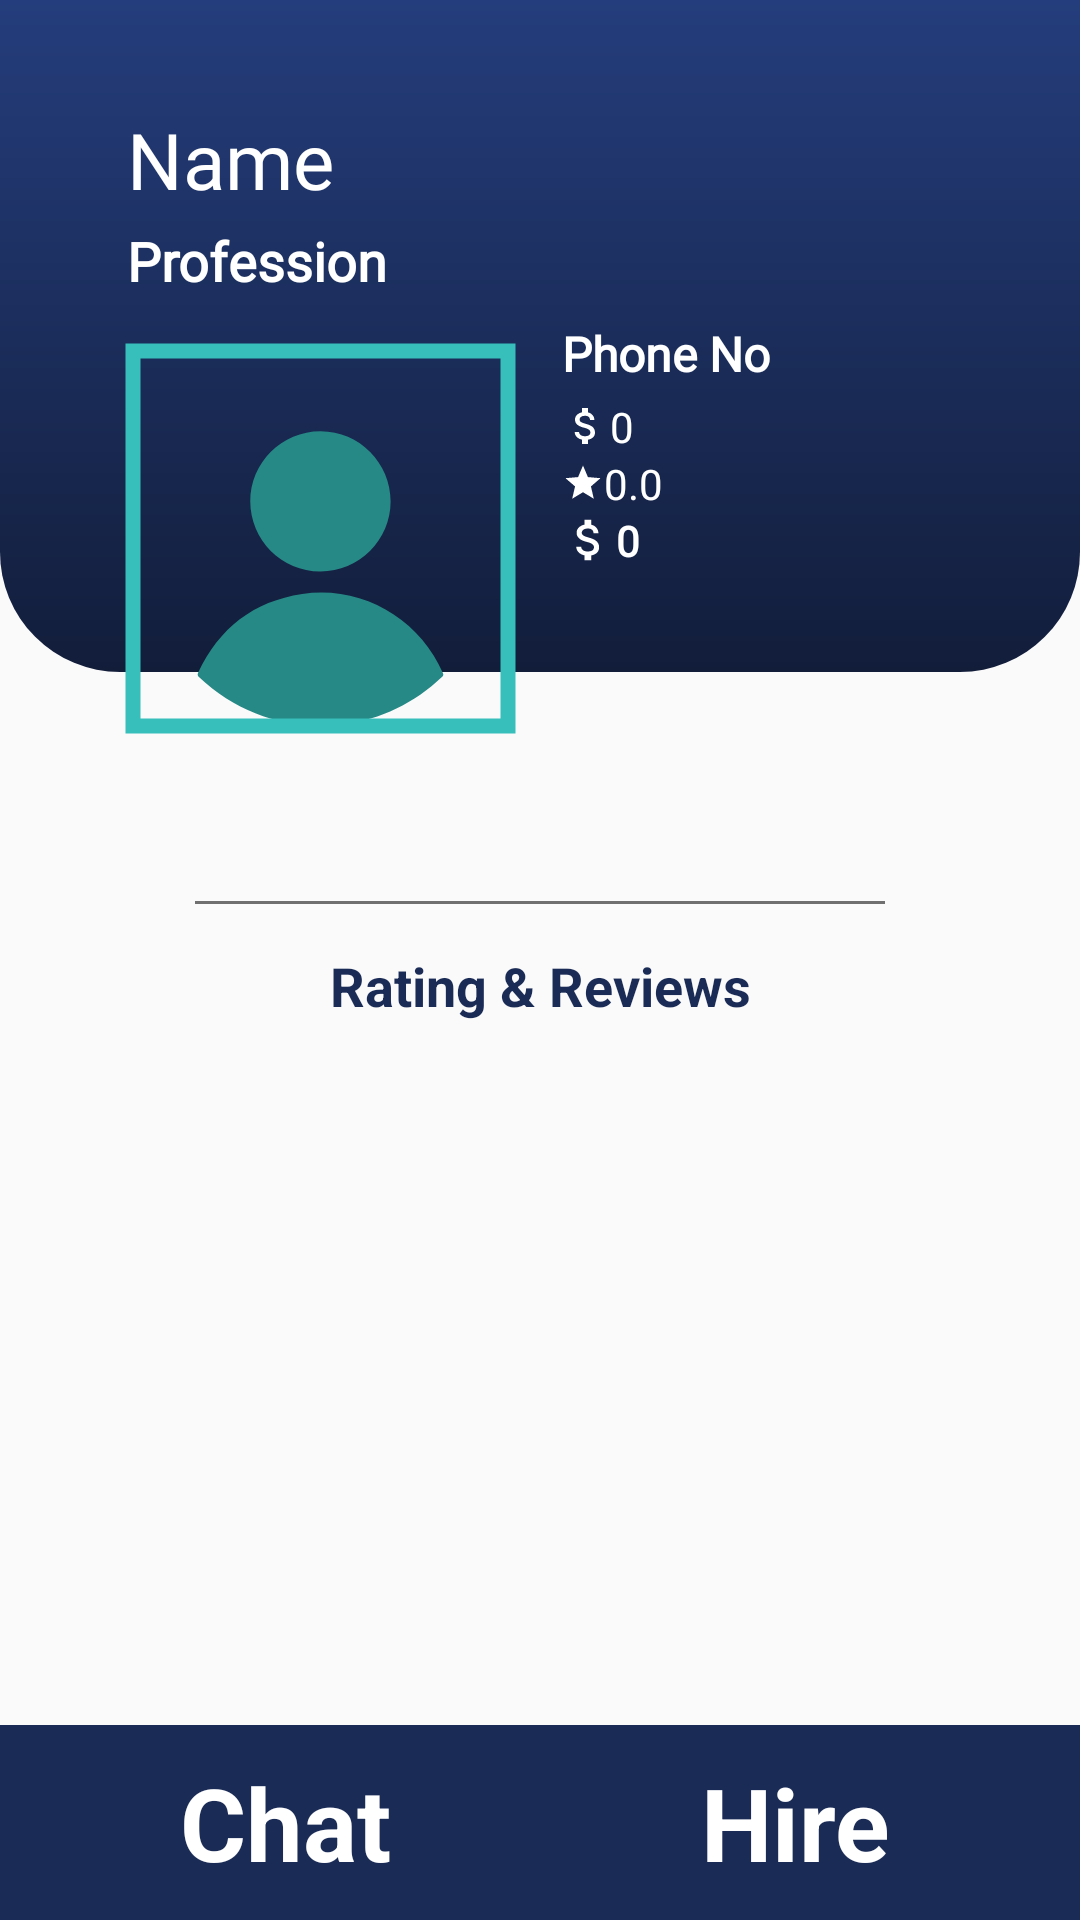

Here is an Android app screen rendered from its layout file. Give the layout XML and the strings, colors and styles it references.
<!-- AndroidManifest.xml: application theme Theme.EmployeeOnDemand -->
<!-- res/layout/activity_service_provider_profile.xml -->
<?xml version="1.0" encoding="utf-8"?>
<androidx.constraintlayout.widget.ConstraintLayout xmlns:android="http://schemas.android.com/apk/res/android"
    xmlns:app="http://schemas.android.com/apk/res-auto"
    xmlns:tools="http://schemas.android.com/tools"
    android:layout_width="match_parent"
    android:layout_height="match_parent"
    tools:context=".Activities.ServiceProviderProfile">

    <androidx.constraintlayout.widget.Guideline
        android:id="@+id/guideline19"
        android:layout_width="wrap_content"
        android:layout_height="wrap_content"
        android:orientation="horizontal"
        app:layout_constraintGuide_percent="1.0" />

    <androidx.constraintlayout.widget.Guideline
        android:id="@+id/guideline20"
        android:layout_width="wrap_content"
        android:layout_height="wrap_content"
        android:orientation="horizontal"
        app:layout_constraintGuide_percent="0.0" />

    <androidx.constraintlayout.widget.Guideline
        android:id="@+id/guideline21"
        android:layout_width="wrap_content"
        android:layout_height="wrap_content"
        android:orientation="vertical"
        app:layout_constraintGuide_percent="0.0" />

    <androidx.constraintlayout.widget.Guideline
        android:id="@+id/guideline22"
        android:layout_width="wrap_content"
        android:layout_height="wrap_content"
        android:orientation="vertical"
        app:layout_constraintGuide_percent="1.0" />

    <androidx.constraintlayout.widget.Guideline
        android:id="@+id/guideline23"
        android:layout_width="wrap_content"
        android:layout_height="wrap_content"
        android:orientation="horizontal"
        app:layout_constraintGuide_percent="0.35" />

    <androidx.constraintlayout.widget.Guideline
        android:id="@+id/guideline24"
        android:layout_width="wrap_content"
        android:layout_height="wrap_content"
        android:orientation="horizontal"
        app:layout_constraintGuide_percent="0.4" />

    <View
        android:id="@+id/view6"
        android:layout_width="0dp"
        android:layout_height="0dp"
        android:background="@drawable/profile_background"
        app:layout_constraintBottom_toTopOf="@+id/guideline23"
        app:layout_constraintEnd_toEndOf="parent"
        app:layout_constraintStart_toStartOf="parent"
        app:layout_constraintTop_toTopOf="parent" />

    <TextView
        android:id="@+id/_nameDetail"
        android:layout_width="wrap_content"
        android:layout_height="wrap_content"
        android:layout_marginStart="8dp"
        android:layout_marginBottom="4dp"
        android:fontFamily="@font/keepcalm_medium"
        android:text="Name"
        android:textColor="#FFFFFF"
        android:textSize="26sp"
        app:layout_constraintBottom_toTopOf="@+id/_professionDetail"
        app:layout_constraintStart_toStartOf="@+id/_profileDetail" />

    <TextView
        android:id="@+id/_professionDetail"
        android:layout_width="wrap_content"
        android:layout_height="wrap_content"
        android:layout_marginStart="8dp"
        android:layout_marginBottom="8dp"
        android:fontFamily="@font/keepcalm_medium"
        android:text="Profession"
        android:textColor="#FFFFFF"
        android:textSize="18sp"
        android:textStyle="bold"
        app:layout_constraintBottom_toTopOf="@+id/_phoneNoDetail"
        app:layout_constraintStart_toStartOf="@+id/_profileDetail"
        app:layout_constraintTop_toBottomOf="@+id/_nameText" />

    <TextView
        android:id="@+id/_phoneNoDetail"
        android:layout_width="wrap_content"
        android:layout_height="wrap_content"
        android:fontFamily="@font/keepcalm_medium"
        android:text="Phone No"
        android:textColor="#FFFFFF"
        android:textSize="16sp"
        android:textStyle="bold"
        app:layout_constraintStart_toStartOf="@+id/linearLayout2"
        app:layout_constraintTop_toTopOf="@+id/_profileDetail"
        tools:ignore="UnknownIdInLayout" />

    <com.google.android.material.imageview.ShapeableImageView
        android:id="@+id/_profileDetail"
        android:layout_width="145dp"
        android:layout_height="145dp"
        android:layout_marginBottom="4dp"
        android:background="@drawable/imagebackfile"
        android:padding="10dp"
        android:src="@drawable/ic_enter_profile_icon"
        app:layout_constraintBottom_toTopOf="@+id/guideline24"
        app:layout_constraintEnd_toEndOf="parent"
        app:layout_constraintHorizontal_bias="0.16"
        app:layout_constraintStart_toStartOf="parent"
        app:shapeAppearanceOverlay="@style/rectangle"
        app:strokeColor="@color/myFavTealLight"
        app:strokeWidth="5dp"
        tools:ignore="MissingConstraints" />

    <LinearLayout
        android:id="@+id/linearLayout2"
        android:layout_width="wrap_content"
        android:layout_height="wrap_content"
        android:layout_marginStart="8dp"
        android:layout_marginTop="4dp"
        android:orientation="vertical"
        app:layout_constraintStart_toEndOf="@+id/_profileDetail"
        app:layout_constraintTop_toBottomOf="@+id/_phoneNoDetail">

        <LinearLayout
            android:layout_width="wrap_content"
            android:layout_height="wrap_content"
            android:orientation="vertical">

            <TextView
                android:id="@+id/_rateDetail"
                android:layout_width="match_parent"
                android:layout_height="match_parent"
                android:layout_weight="1"
                android:drawableLeft="@drawable/ic_baseline_attach_money_24"
                android:fontFamily="@font/keepcalm_medium"
                android:gravity="center_vertical"
                android:text="0"
                android:textColor="@color/white" />

            <TextView
                android:id="@+id/_ratingDetail"
                android:layout_width="match_parent"
                android:layout_height="match_parent"
                android:layout_weight="1"
                android:drawableLeft="@drawable/ic_baseline_star_24"
                android:fontFamily="@font/keepcalm_medium"
                android:gravity="center_vertical"
                android:text="0.0"
                android:textColor="@color/white" />

            <TextView
                android:id="@+id/_earnedDetail"
                android:layout_width="match_parent"
                android:layout_height="match_parent"
                android:layout_weight="1"
                android:drawableLeft="@drawable/ic_baseline_attach_money_bold"
                android:fontFamily="@font/keepcalm_medium"
                android:gravity="center_vertical"
                android:text="0"
                android:textColor="@color/white"
                android:textStyle="bold" />
        </LinearLayout>
    </LinearLayout>

    <ScrollView
        android:layout_width="0dp"
        android:layout_height="0dp"
        android:layout_marginStart="25dp"
        android:layout_marginLeft="25dp"
        android:layout_marginTop="10dp"
        android:layout_marginEnd="25dp"
        android:layout_marginRight="25dp"
        android:layout_marginBottom="25dp"
        app:layout_constraintBottom_toTopOf="@+id/_profileIconLayout"
        app:layout_constraintEnd_toEndOf="parent"
        app:layout_constraintStart_toStartOf="parent"
        app:layout_constraintTop_toTopOf="@+id/guideline24">

        <LinearLayout
            android:layout_width="match_parent"
            android:layout_height="match_parent"
            android:orientation="vertical"
            android:paddingBottom="10dp">

            <TextView
                android:id="@+id/_skillsDetail"
                android:layout_width="match_parent"
                android:layout_height="wrap_content"
                android:layout_marginBottom="10dp"
                android:gravity="center_horizontal"
                android:textColor="@color/myFav"
                android:textSize="18sp" />

            <View
                android:id="@+id/view8"
                android:layout_width="match_parent"
                android:layout_height="1dp"
                android:layout_marginStart="40dp"
                android:layout_marginLeft="40dp"
                android:layout_marginEnd="40dp"
                android:layout_marginRight="40dp"
                android:background="#707070" />

            <TextView
                android:layout_width="match_parent"
                android:layout_height="wrap_content"
                android:layout_marginTop="15dp"
                android:gravity="center_horizontal"
                android:text="Rating &amp; Reviews"
                android:textColor="@color/myFav"
                android:textSize="18sp"
                android:textStyle="bold" />

            <androidx.recyclerview.widget.RecyclerView
                android:id="@+id/_preFeedbackView"
                android:layout_width="match_parent"
                android:layout_height="match_parent"
                tools:listitem="@layout/feedback_items">

            </androidx.recyclerview.widget.RecyclerView>

            <TextView
                android:id="@+id/_noFeedbackText"
                android:layout_width="match_parent"
                android:layout_height="match_parent"
                android:layout_margin="10dp"
                android:gravity="center_horizontal"
                android:text="No Feedback\nYet"
                android:textColor="@color/myFav"
                android:textSize="22sp"
                android:textStyle="bold"
                android:visibility="gone" />

        </LinearLayout>
    </ScrollView>

    <LinearLayout
        android:id="@+id/_profileIconLayout"
        android:layout_width="0dp"
        android:layout_height="65dp"
        android:background="@color/myFav"
        android:orientation="horizontal"
        android:padding="10dp"
        app:layout_constraintBottom_toTopOf="@+id/guideline19"
        app:layout_constraintEnd_toStartOf="@+id/guideline22"
        app:layout_constraintStart_toStartOf="parent">

        <TextView
            android:id="@+id/_startChatText"
            android:layout_width="match_parent"
            android:layout_height="match_parent"
            android:layout_weight="1"
            android:gravity="center"
            android:text="Chat"
            android:textColor="@color/white"
            android:textStyle="bold"
            app:autoSizeTextType="uniform" />

        <TextView
            android:id="@+id/_hireText"
            android:layout_width="match_parent"
            android:layout_height="match_parent"
            android:layout_weight="1"
            android:gravity="center"
            android:text="Hire"
            android:textColor="@color/white"
            android:textStyle="bold"
            app:autoSizeTextType="uniform" />
    </LinearLayout>

</androidx.constraintlayout.widget.ConstraintLayout>
<!-- res/layout/feedback_items.xml (included above) -->
<?xml version="1.0" encoding="utf-8"?>
<LinearLayout xmlns:android="http://schemas.android.com/apk/res/android"
    xmlns:app="http://schemas.android.com/apk/res-auto"
    xmlns:tools="http://schemas.android.com/tools"
    android:layout_width="match_parent"
    android:layout_height="wrap_content"
    android:layout_marginTop="10dp"
    android:layout_marginBottom="10dp"
    android:background="@drawable/feedbackbgfile"
    android:orientation="vertical"
    android:padding="16dp">

    <LinearLayout
        android:layout_width="match_parent"
        android:layout_height="wrap_content"
        android:orientation="horizontal">

        <com.google.android.material.imageview.ShapeableImageView
            android:id="@+id/_feedbackProfileItem"
            android:layout_width="60dp"
            android:layout_height="60dp"
            android:layout_gravity="center_vertical"
            android:background="@drawable/imagebackfile"
            android:padding="3dp"
            android:src="@drawable/ic_enter_profile_icon"
            app:shapeAppearanceOverlay="@style/Circular"
            app:strokeColor="@color/myFavTealLight"
            app:strokeWidth="3dp"
            tools:ignore="MissingConstraints" />

        <LinearLayout
            android:layout_width="match_parent"
            android:layout_height="match_parent"
            android:layout_weight="1"
            android:orientation="vertical">

            <TextView
                android:id="@+id/_feedbackUsernameItem"
                android:layout_width="wrap_content"
                android:layout_height="wrap_content"
                android:layout_marginStart="8dp"
                android:layout_marginLeft="8dp"
                android:layout_marginTop="4dp"
                android:fontFamily="@font/keepcalm_medium"
                android:text="Username"
                android:textColor="@color/myFav"
                android:textSize="16sp"
                android:textStyle="bold" />

            <RatingBar
                android:id="@+id/_feedbackRatingBarItem"
                style="@android:style/Widget.DeviceDefault.RatingBar.Small"
                android:layout_width="wrap_content"
                android:layout_height="wrap_content"
                android:layout_gravity="right|top"
                android:foregroundGravity="top"
                android:isIndicator="true"
                android:minHeight="30dp"
                android:paddingTop="5dp"
                android:paddingBottom="5dp"
                android:transformPivotX="0dp"
                android:transformPivotY="0dp" />

        </LinearLayout>
    </LinearLayout>

    <TextView
        android:id="@+id/_feedbackCommentItem"
        android:layout_width="match_parent"
        android:layout_height="wrap_content"
        android:layout_marginTop="5dp"
        android:padding="5dp"
        android:textColor="@color/myFav"
        android:textSize="16sp"
        android:visibility="gone" />

</LinearLayout>
<!-- resources referenced by this layout -->
<resources>
  <color name="myFav">#1A2B56</color>
  <color name="myFavTealLight">#36BFBB</color>
  <color name="white">#FFFFFFFF</color>
  <!-- drawable ic_baseline_attach_money_24 (drawable) -->
  <vector android:height="16dp" android:tint="@color/white"
      android:viewportHeight="24" android:viewportWidth="24"
      android:width="16dp" xmlns:android="http://schemas.android.com/apk/res/android">
      <path android:fillColor="@android:color/white" android:pathData="M11.8,10.9c-2.27,-0.59 -3,-1.2 -3,-2.15 0,-1.09 1.01,-1.85 2.7,-1.85 1.78,0 2.44,0.85 2.5,2.1h2.21c-0.07,-1.72 -1.12,-3.3 -3.21,-3.81V3h-3v2.16c-1.94,0.42 -3.5,1.68 -3.5,3.61 0,2.31 1.91,3.46 4.7,4.13 2.5,0.6 3,1.48 3,2.41 0,0.69 -0.49,1.79 -2.7,1.79 -2.06,0 -2.87,-0.92 -2.98,-2.1h-2.2c0.12,2.19 1.76,3.42 3.68,3.83V21h3v-2.15c1.95,-0.37 3.5,-1.5 3.5,-3.55 0,-2.84 -2.43,-3.81 -4.7,-4.4z"/>
  </vector>
  <!-- drawable ic_baseline_attach_money_bold (drawable) -->
  <vector android:height="18dp" android:tint="@color/white"
      android:viewportHeight="24" android:viewportWidth="24"
      android:width="18dp" xmlns:android="http://schemas.android.com/apk/res/android">
      <path android:fillColor="@android:color/white" android:pathData="M11.8,10.9c-2.27,-0.59 -3,-1.2 -3,-2.15 0,-1.09 1.01,-1.85 2.7,-1.85 1.78,0 2.44,0.85 2.5,2.1h2.21c-0.07,-1.72 -1.12,-3.3 -3.21,-3.81V3h-3v2.16c-1.94,0.42 -3.5,1.68 -3.5,3.61 0,2.31 1.91,3.46 4.7,4.13 2.5,0.6 3,1.48 3,2.41 0,0.69 -0.49,1.79 -2.7,1.79 -2.06,0 -2.87,-0.92 -2.98,-2.1h-2.2c0.12,2.19 1.76,3.42 3.68,3.83V21h3v-2.15c1.95,-0.37 3.5,-1.5 3.5,-3.55 0,-2.84 -2.43,-3.81 -4.7,-4.4z"/>
  </vector>
  <!-- drawable ic_baseline_star_24 (drawable) -->
  <vector android:height="14dp" android:tint="@color/white"
      android:viewportHeight="24" android:viewportWidth="24"
      android:width="14dp" xmlns:android="http://schemas.android.com/apk/res/android">
      <path android:fillColor="@android:color/white" android:pathData="M12,17.27L18.18,21l-1.64,-7.03L22,9.24l-7.19,-0.61L12,2 9.19,8.63 2,9.24l5.46,4.73L5.82,21z"/>
  </vector>
  <!-- drawable profile_background (drawable) -->
  <?xml version="1.0" encoding="utf-8"?>
  <shape xmlns:android="http://schemas.android.com/apk/res/android">
      <gradient
          android:startColor="@color/myFavLght"
          android:endColor="@color/myFavDark"
          android:angle="270"/>
      <corners
          android:bottomLeftRadius="40dp"
          android:bottomRightRadius="40dp"/>
  </shape>
  <style name="Theme.EmployeeOnDemand" parent="Theme.AppCompat.DayNight.NoActionBar">
          
          <item name="colorPrimaryVariant">@color/myFavDark</item>
          <item name="colorOnPrimary">@color/white</item>
          
          <item name="colorSecondary">@color/teal_200</item>
          <item name="colorSecondaryVariant">@color/teal_700</item>
          <item name="colorOnSecondary">@color/black</item>
          
          <item name="android:statusBarColor" tools:targetApi="l">?attr/colorPrimaryVariant</item>
          
      </style>
  <color name="myFavTeal">#278986</color>
  <color name="myFavLght">#243D7C</color>
  <color name="myFavDark">#121D3A</color>
  <color name="teal_200">#FF03DAC5</color>
  <color name="teal_700">#FF018786</color>
  <color name="black">#FF000000</color>
</resources>
